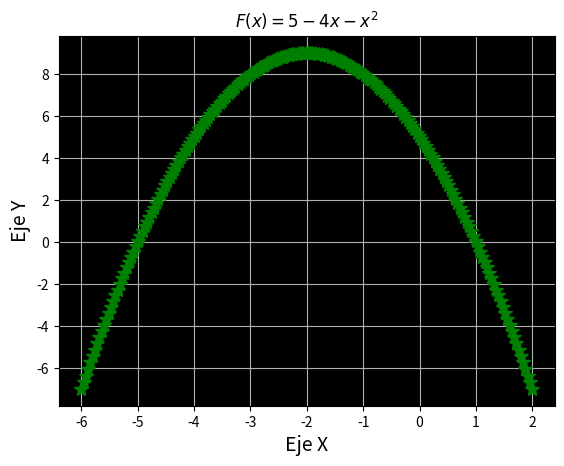

Source code (Python):
#1.-f(x)=5-4x-x^2;        (-6,2) 200_puntos grafica verde x=eje_X y=eje_Y que aparesca la expresion como titulo

import matplotlib.pyplot as plt
import numpy as np

x = np.linspace(-6, 2, 200)
fx = 5 - 4*x - x**2
plt.plot(x, fx, '*', linewidth=3, color='g', markersize=10)
plt.title('$F(x) = 5 - 4x - x^2$')
plt.xlabel('Eje X', fontsize = 14)
plt.ylabel('Eje Y', fontsize = 14)
a = plt.gca()
a.set_facecolor('k')
plt.grid(True)
plt.savefig('Grafica_1.png')